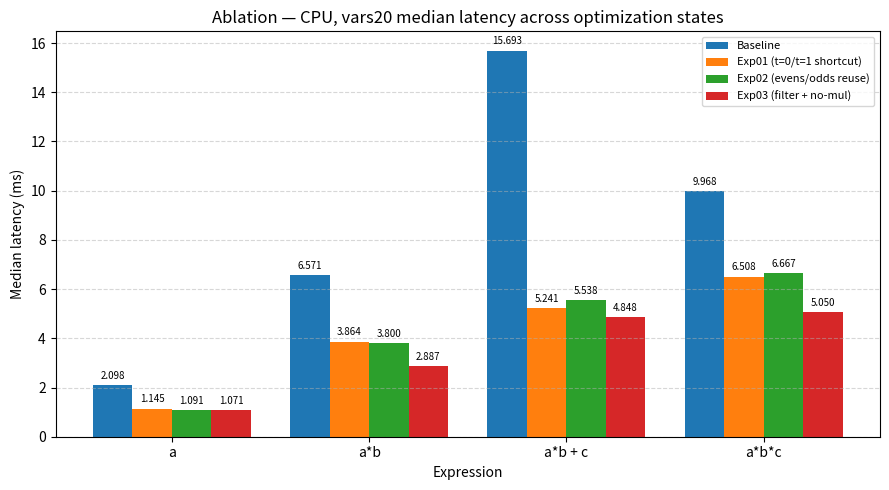
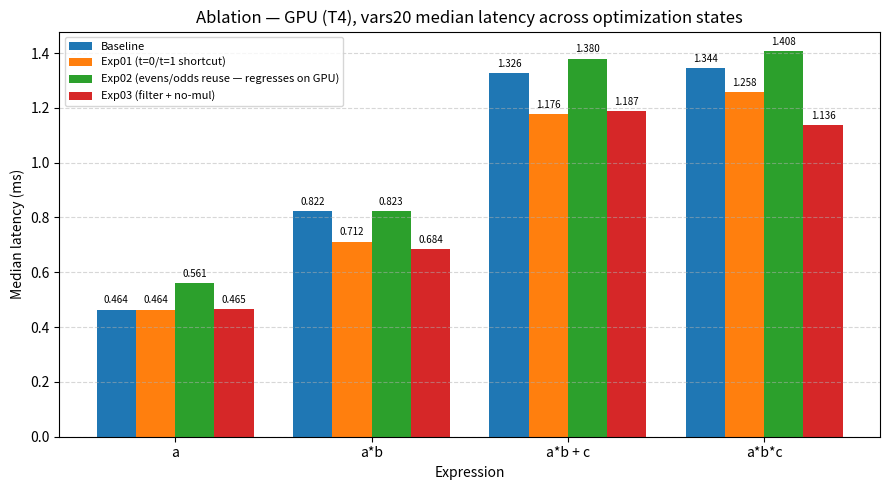

Generate these figures, in order, with matplotlib:
"""Generate ablation bar charts for report §5.4.1.

Per D-07, shows vars20 median latency for the four base polynomials
across optimization states.  Two charts are produced:
  - report/ablation_chart_cpu.png  (CPU: Baseline / Exp01 / Exp02 / Exp03)
  - report/ablation_chart_gpu.png  (GPU: Baseline / Exp01 / Exp02)

Source numbers: experiment.md (CPU) and experiment_gpu.md (GPU).
"""

from __future__ import annotations

from pathlib import Path

import matplotlib

matplotlib.use("Agg")  # no DISPLAY required
import matplotlib.pyplot as plt
import numpy as np


EXPRESSIONS = ["a", "a*b", "a*b + c", "a*b*c"]

# ── CPU results (experiment.md) ──────────────────────────────────────────────

CPU_BASELINE = {"a": 2.098, "a*b": 6.571, "a*b + c": 15.693, "a*b*c": 9.968}
CPU_EXP01    = {"a": 1.145, "a*b": 3.864, "a*b + c":  5.241, "a*b*c": 6.508}
CPU_EXP02    = {"a": 1.091, "a*b": 3.800, "a*b + c":  5.538, "a*b*c": 6.667}
CPU_EXP03    = {"a": 1.071, "a*b": 2.887, "a*b + c":  4.848, "a*b*c": 5.050}

# ── GPU results (experiment_gpu.md, Modal T4) ────────────────────────────────

GPU_BASELINE = {"a": 0.464, "a*b": 0.822, "a*b + c": 1.326, "a*b*c": 1.344}
GPU_EXP01    = {"a": 0.464, "a*b": 0.712, "a*b + c": 1.176, "a*b*c": 1.258}
GPU_EXP02    = {"a": 0.561, "a*b": 0.823, "a*b + c": 1.380, "a*b*c": 1.408}
GPU_EXP03    = {"a": 0.465, "a*b": 0.684, "a*b + c": 1.187, "a*b*c": 1.136}


def _annotate_bars(ax, bars):
    for bar in bars:
        height = bar.get_height()
        ax.annotate(
            f"{height:.3f}",
            xy=(bar.get_x() + bar.get_width() / 2, height),
            xytext=(0, 3),
            textcoords="offset points",
            ha="center",
            va="bottom",
            fontsize=7,
        )


def plot_cpu() -> Path:
    x = np.arange(len(EXPRESSIONS))
    width = 0.20

    fig, ax = plt.subplots(figsize=(9, 5))
    offsets = [-1.5, -0.5, 0.5, 1.5]
    datasets = [
        (CPU_BASELINE, "Baseline"),
        (CPU_EXP01,    "Exp01 (t=0/t=1 shortcut)"),
        (CPU_EXP02,    "Exp02 (evens/odds reuse)"),
        (CPU_EXP03,    "Exp03 (filter + no-mul)"),
    ]
    for (data, label), off in zip(datasets, offsets):
        bars = ax.bar(x + off * width, [data[e] for e in EXPRESSIONS], width, label=label)
        _annotate_bars(ax, bars)

    ax.set_xlabel("Expression")
    ax.set_ylabel("Median latency (ms)")
    ax.set_title("Ablation — CPU, vars20 median latency across optimization states")
    ax.set_xticks(x)
    ax.set_xticklabels(EXPRESSIONS)
    ax.legend(fontsize=8)
    ax.grid(axis="y", linestyle="--", alpha=0.5)

    out = Path("report") / "ablation_chart_cpu.png"
    out.parent.mkdir(parents=True, exist_ok=True)
    fig.tight_layout()
    fig.savefig(out, dpi=150)
    plt.close(fig)
    return out


def plot_gpu() -> Path:
    x = np.arange(len(EXPRESSIONS))
    width = 0.20

    fig, ax = plt.subplots(figsize=(9, 5))
    offsets = [-1.5, -0.5, 0.5, 1.5]
    datasets = [
        (GPU_BASELINE, "Baseline"),
        (GPU_EXP01,    "Exp01 (t=0/t=1 shortcut)"),
        (GPU_EXP02,    "Exp02 (evens/odds reuse — regresses on GPU)"),
        (GPU_EXP03,    "Exp03 (filter + no-mul)"),
    ]
    for (data, label), off in zip(datasets, offsets):
        bars = ax.bar(x + off * width, [data[e] for e in EXPRESSIONS], width, label=label)
        _annotate_bars(ax, bars)

    ax.set_xlabel("Expression")
    ax.set_ylabel("Median latency (ms)")
    ax.set_title("Ablation — GPU (T4), vars20 median latency across optimization states")
    ax.set_xticks(x)
    ax.set_xticklabels(EXPRESSIONS)
    ax.legend(fontsize=8)
    ax.grid(axis="y", linestyle="--", alpha=0.5)

    out = Path("report") / "ablation_chart_gpu.png"
    out.parent.mkdir(parents=True, exist_ok=True)
    fig.tight_layout()
    fig.savefig(out, dpi=150)
    plt.close(fig)
    return out


def main() -> None:
    print(f"wrote {plot_cpu()}")
    print(f"wrote {plot_gpu()}")


if __name__ == "__main__":
    main()
